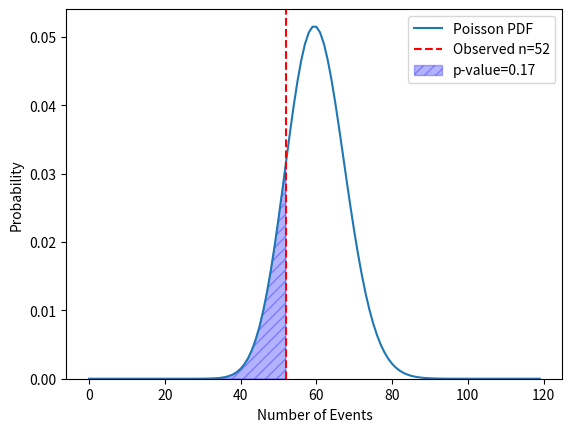

This chart was generated by the following Python code: (Note: this script raises an exception after producing the figure.)
import sys
import math
import random
import statistics
import scipy
import scipy.stats
import sympy
import numpy
from matplotlib import pyplot as plt

def make_basic_poisson_plots():
    def log_poisson(n,v):
        lp = numpy.full(len(n),-v).astype(float)
        nz = n!=0
        n = n[nz]
        lp[nz] = n - v + n*numpy.log(v/n) - (1/2)*numpy.log(2*math.pi*n)
        return lp
    

    expectation = 60
    observed = 52
    max_n = int(expectation)*2
    poisson_inputs = numpy.arange(0,max_n,1)
    log_poisson_values = log_poisson(poisson_inputs,expectation)
    poisson_values = numpy.exp(log_poisson_values)
    cumulative_poisson = poisson_values.cumsum()
    pvalue = cumulative_poisson[observed]

    fig, ax = plt.subplots()
    ax.plot(poisson_inputs, poisson_values, label='Poisson PDF')
    ax.axvline(observed, ls='--', label=f'Observed n={observed}', color='red')
    ax.fill_between(range(0,observed+1), 0, poisson_values[:observed+1], color='blue', hatch='///', alpha=0.3, label=f'p-value={pvalue:.2f}')
    plt.xlabel('Number of Events')
    plt.ylabel('Probability')
    #plt.xlim(expectation, expectation*1.1)
    plt.ylim(0)
    ax.legend()
    plt.savefig('out/toy_poisson.pdf')
    plt.close()

    fig, ax = plt.subplots()
    ax.plot(poisson_inputs, cumulative_poisson, label='Poisson Cumulative PDF')
    ax.axvline(observed, ls='--', label=f'Observed n={observed}', color='red')
    ax.axhline(pvalue, ls='dotted', label=f'p-value={pvalue:.2f}', color='green')
    plt.xlabel('Number of Events')
    plt.ylabel('Cumulative Probability')
    #plt.xlim(expectation*.9, expectation*1.1)
    plt.ylim(0)
    ax.legend()
    plt.savefig('out/toy_Cpoisson.pdf')
    plt.close()



make_basic_poisson_plots()
